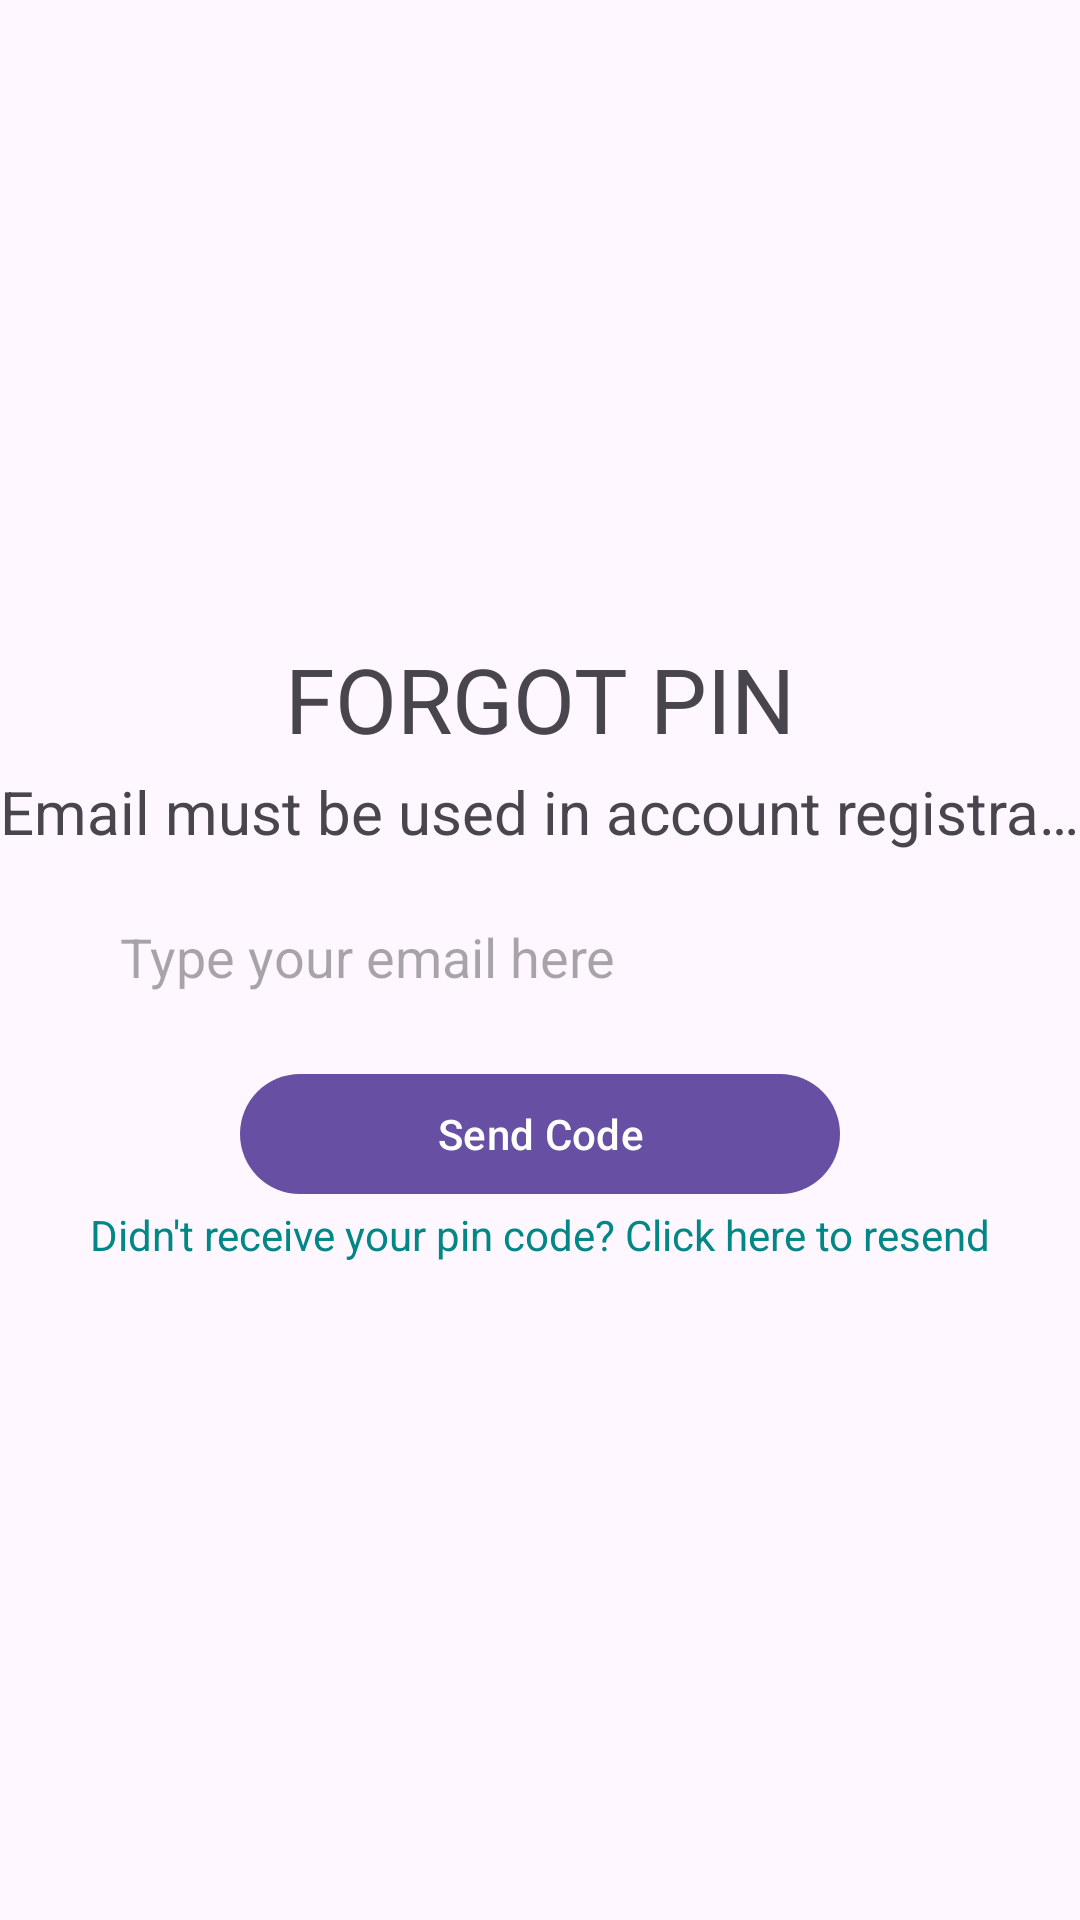

Here is an Android app screen rendered from its layout file. Give the layout XML and the strings, colors and styles it references.
<!-- AndroidManifest.xml: application theme Theme.TravelBooking -->
<!-- res/layout/forgot_pin.xml -->
<LinearLayout xmlns:android="http://schemas.android.com/apk/res/android"
    android:layout_width="match_parent"
    android:layout_height="wrap_content"
    android:layout_gravity="center"
    android:orientation="vertical"
    android:gravity="center">

    <TextView
        android:id="@+id/tv_status"
        android:layout_width="wrap_content"
        android:layout_height="wrap_content"
        android:layout_below="@id/progress_bar"
        android:layout_marginTop="4dp"
        android:textSize="30sp"
        android:text="FORGOT PIN"
        android:singleLine="true"
      />
    <TextView
        android:id="@+id/tv_status"
        android:layout_width="wrap_content"
        android:layout_height="wrap_content"
        android:layout_below="@id/progress_bar"
        android:layout_marginTop="4dp"
        android:textSize="20sp"
        android:text="Email must be used in account registration"
        android:singleLine="true"
        android:layout_marginBottom="10dp"/>

    <com.google.android.material.textfield.TextInputEditText
        android:id="@+id/et_emailForgotPIN"
        android:layout_width="300dp"
        android:layout_height="50dp"
        android:hint="Type your email here"
        android:background="@drawable/pin_code_bg"
        android:padding="10dp"
        />

    <com.google.android.material.button.MaterialButton
        android:layout_width="200dp"
        android:layout_height="wrap_content"
        android:id="@+id/btn_sendCode"
        android:layout_marginTop="10dp"

        android:text="Send Code"/>

    <TextView
        android:layout_width="wrap_content"

        android:layout_height="wrap_content"
        android:text="Didn't receive your pin code? Click here to resend"
        android:layout_gravity="center"
        android:textColor="@color/teal_700"
        android:layout_marginBottom="10dp"
        android:id="@+id/tv_resendCodeForgotPIN"/>

</LinearLayout>
<!-- resources referenced by this layout -->
<resources>
  <color name="teal_700">#FF018786</color>
  <style name="Theme.TravelBooking" parent="Base.Theme.TravelBooking" />
  <style name="Base.Theme.TravelBooking" parent="Theme.Material3.DayNight.NoActionBar">
          
          
      </style>
</resources>
